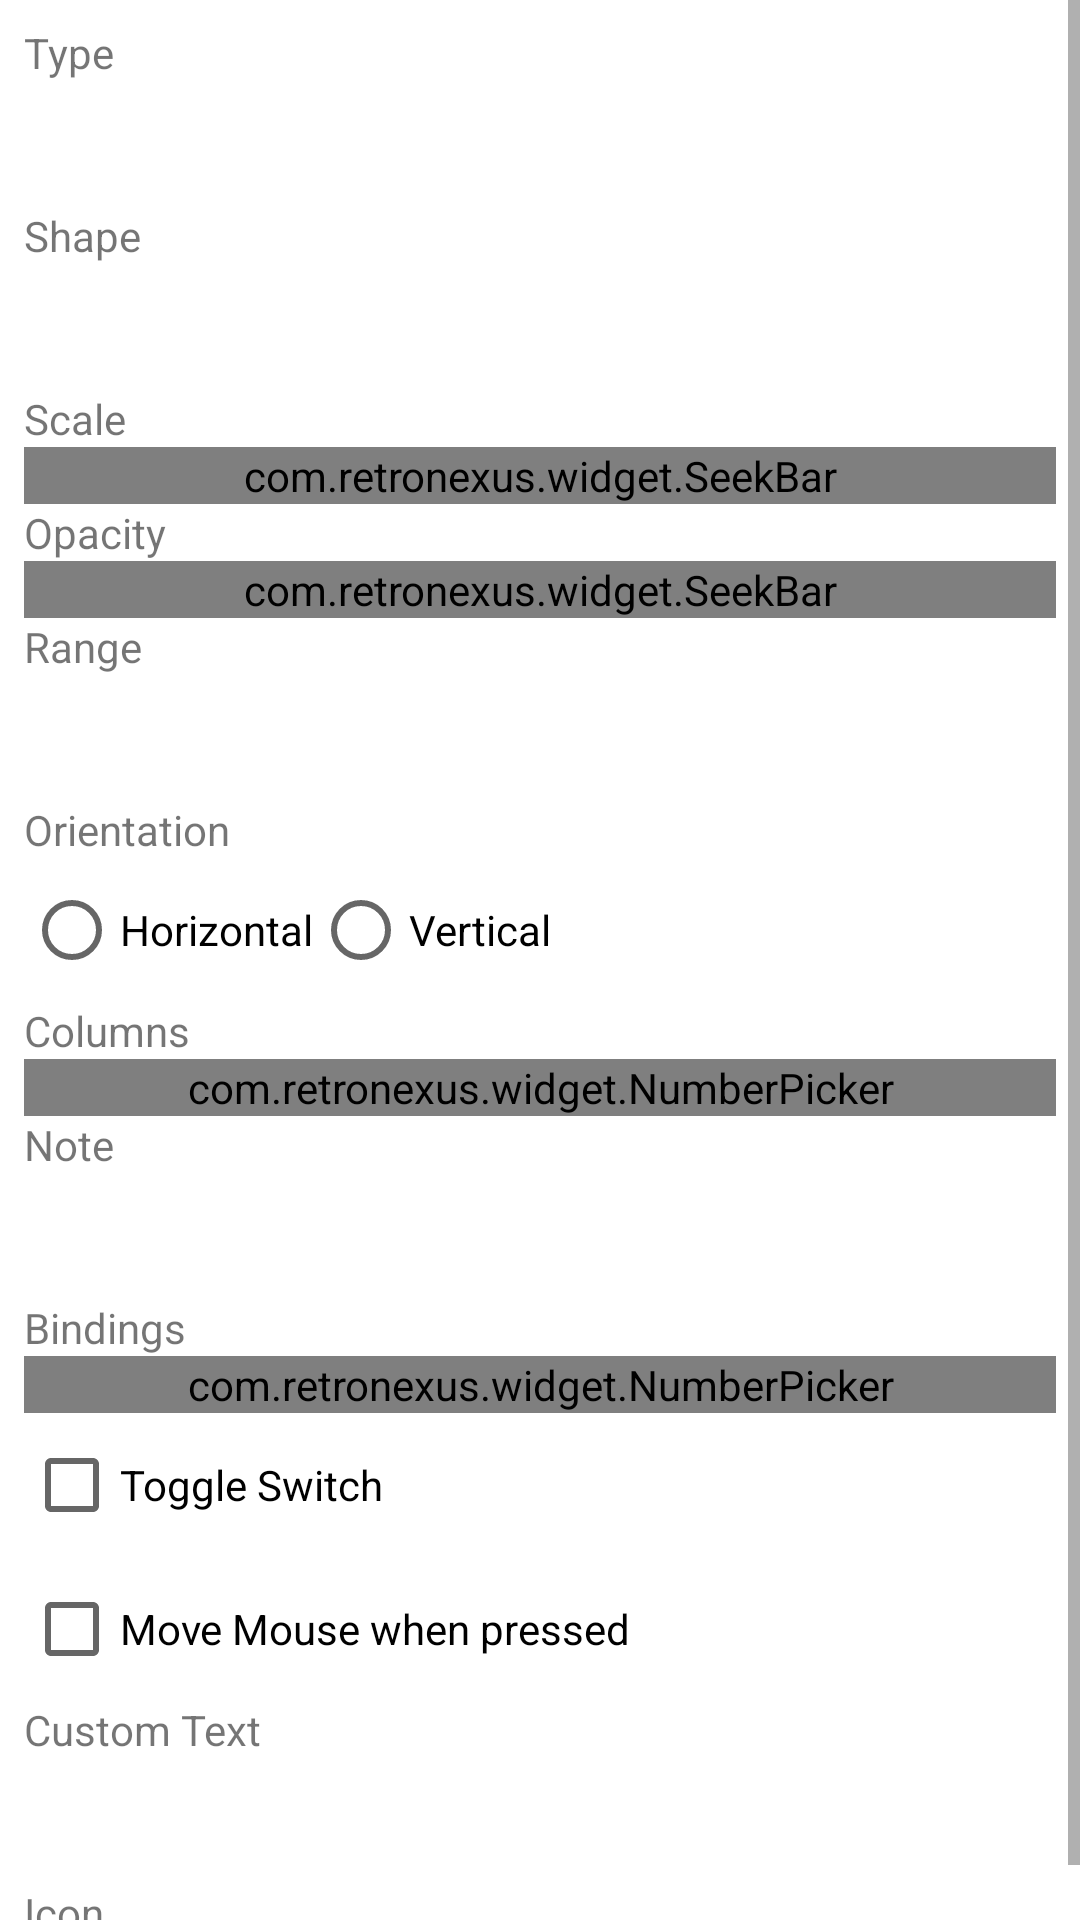

The Android layout XML behind this screen, and the referenced resources:
<!-- AndroidManifest.xml: fallback theme Theme.MaterialComponents.DayNight.NoActionBar -->
<!-- res/layout/control_element_settings.xml -->
<?xml version="1.0" encoding="utf-8"?>
<ScrollView xmlns:android="http://schemas.android.com/apk/res/android"
    android:layout_width="match_parent"
    android:layout_height="match_parent"
    xmlns:app="http://schemas.android.com/apk/res-auto">

    <LinearLayout
        android:orientation="vertical"
        android:layout_width="match_parent"
        android:layout_height="wrap_content"
        android:padding="8dp">

        <TextView
            android:layout_width="wrap_content"
            android:layout_height="wrap_content"
            android:text="@string/type" />

        <Spinner
            style="@style/ComboBox"
            android:id="@+id/SType"
            android:layout_width="match_parent" />

        <LinearLayout
            android:id="@+id/LLShape"
            android:layout_width="match_parent"
            android:layout_height="wrap_content"
            android:orientation="vertical">

            <TextView
                android:layout_width="wrap_content"
                android:layout_height="wrap_content"
                android:text="@string/shape" />

            <Spinner
                style="@style/ComboBox"
                android:id="@+id/SShape"
                android:layout_width="match_parent" />
        </LinearLayout>

        <TextView
            android:layout_width="wrap_content"
            android:layout_height="wrap_content"
            android:text="@string/scale"/>

        <com.retronexus.widget.SeekBar
            android:id="@+id/SBScale"
            android:layout_width="match_parent"
            android:layout_height="wrap_content"
            app:suffix="%"
            app:step="5"
            app:minValue="50"
            app:maxValue="300" />

        <TextView
            android:layout_width="wrap_content"
            android:layout_height="wrap_content"
            android:text="@string/opacity" />

        <com.retronexus.widget.SeekBar
            android:id="@+id/SBOpacity"
            android:layout_width="match_parent"
            android:layout_height="wrap_content"
            app:suffix="%"
            app:step="5"
            app:minValue="0"
            app:maxValue="100" />

        <LinearLayout
            android:id="@+id/LLRangeOptions"
            android:layout_width="match_parent"
            android:layout_height="wrap_content"
            android:orientation="vertical">

            <TextView
                android:layout_width="wrap_content"
                android:layout_height="wrap_content"
                android:text="@string/range" />

            <Spinner
                style="@style/ComboBox"
                android:id="@+id/SRange"
                android:layout_width="match_parent" />

            <TextView
                android:layout_width="wrap_content"
                android:layout_height="wrap_content"
                android:text="@string/orientation" />

            <RadioGroup
                android:id="@+id/RGOrientation"
                android:layout_width="match_parent"
                android:layout_height="wrap_content"
                android:orientation="horizontal">

                <RadioButton
                    android:id="@+id/RBHorizontal"
                    android:layout_width="wrap_content"
                    android:layout_height="wrap_content"
                    android:text="@string/horizontal" />

                <RadioButton
                    android:id="@+id/RBVertical"
                    android:layout_width="wrap_content"
                    android:layout_height="wrap_content"
                    android:text="@string/vertical" />
            </RadioGroup>

            <TextView
                android:layout_width="wrap_content"
                android:layout_height="wrap_content"
                android:text="@string/columns" />

            <com.retronexus.widget.NumberPicker
                android:id="@+id/NPColumns"
                android:layout_width="match_parent"
                android:layout_height="wrap_content"
                app:minValue="3"
                app:maxValue="8" />
        </LinearLayout>

        <LinearLayout
            android:id="@+id/LLMIDIKeyOptions"
            android:layout_width="match_parent"
            android:layout_height="wrap_content"
            android:orientation="vertical">

            <TextView
                android:layout_width="wrap_content"
                android:layout_height="wrap_content"
                android:text="@string/note" />

            <Spinner
                style="@style/ComboBox"
                android:id="@+id/SNote"
                android:layout_width="match_parent" />
        </LinearLayout>

        <LinearLayout
            android:id="@+id/LLRadialMenuOptions"
            android:layout_width="match_parent"
            android:layout_height="wrap_content"
            android:orientation="vertical">

            <TextView
                android:layout_width="wrap_content"
                android:layout_height="wrap_content"
                android:text="@string/bindings" />

            <com.retronexus.widget.NumberPicker
                android:id="@+id/NPBindings"
                android:layout_width="match_parent"
                android:layout_height="wrap_content"
                app:minValue="3"
                app:maxValue="6" />
        </LinearLayout>

        <LinearLayout
            android:id="@+id/LLBindings"
            android:layout_width="match_parent"
            android:layout_height="wrap_content"
            android:orientation="vertical" />

        <CheckBox
            android:id="@+id/CBToggleSwitch"
            android:layout_width="wrap_content"
            android:layout_height="wrap_content"
            android:text="@string/toggle_switch" />

        <CheckBox
            android:id="@+id/CBMouseMoveMode"
            android:layout_width="wrap_content"
            android:layout_height="wrap_content"
            android:text="@string/move_mouse_when_pressed" />

        <LinearLayout
            android:id="@+id/LLCustomTextIcon"
            android:layout_width="match_parent"
            android:layout_height="wrap_content"
            android:orientation="vertical">

            <TextView
                android:layout_width="wrap_content"
                android:layout_height="wrap_content"
                android:text="@string/custom_text" />

            <EditText
                style="@style/EditText"
                android:id="@+id/ETCustomText"
                android:maxLength="8"
                android:layout_width="match_parent"
                android:hint="@string/none"
                android:inputType="textCapCharacters" />

            <TextView
                android:layout_width="wrap_content"
                android:layout_height="wrap_content"
                android:text="@string/icon" />

            <HorizontalScrollView
                android:layout_width="match_parent"
                android:layout_height="wrap_content"
                android:layout_marginTop="4dp">

                <LinearLayout
                    android:id="@+id/LLIconList"
                    android:layout_width="wrap_content"
                    android:layout_height="wrap_content"
                    android:orientation="horizontal" />
            </HorizontalScrollView>
        </LinearLayout>
    </LinearLayout>
</ScrollView>
<!-- resources referenced by this layout -->
<resources>
  <string name="bindings">Bindings</string>
  <string name="columns">Columns</string>
  <string name="custom_text">Custom Text</string>
  <string name="horizontal">Horizontal</string>
  <string name="icon">Icon</string>
  <string name="move_mouse_when_pressed">Move Mouse when pressed</string>
  <string name="none">None</string>
  <string name="note">Note</string>
  <string name="opacity">Opacity</string>
  <string name="orientation">Orientation</string>
  <string name="range">Range</string>
  <string name="scale">Scale</string>
  <string name="shape">Shape</string>
  <string name="toggle_switch">Toggle Switch</string>
  <string name="type">Type</string>
  <string name="vertical">Vertical</string>
  <style name="ComboBox">
          <item name="android:layout_width">192dp</item>
          <item name="android:layout_height">42dp</item>
          <item name="android:focusable">true</item>
          <item name="android:clickable">true</item>
          <item name="android:textSize">16sp</item>
          <item name="android:textColor">?attr/colorPrimaryText</item>
          <item name="android:gravity">left|center_vertical</item>
          <item name="android:paddingLeft">12dp</item>
          <item name="android:paddingRight">36dp</item>
          <item name="android:paddingTop">0dp</item>
          <item name="android:paddingBottom">0dp</item>
          <item name="android:maxLines">1</item>
          <item name="android:ellipsize">end</item>
          <item name="android:spinnerMode">dropdown</item>
          <item name="android:background">@drawable/combo_box</item>
          <item name="android:popupBackground">?attr/popupMenuBackground</item>
      </style>
  <style name="EditText">
          <item name="android:layout_width">match_parent</item>
          <item name="android:layout_height">42dp</item>
          <item name="android:textSize">16sp</item>
          <item name="android:textColor">?attr/colorPrimaryText</item>
          <item name="android:textColorHint">?attr/colorSecondaryText</item>
          <item name="android:gravity">left|center_vertical</item>
          <item name="android:paddingLeft">12dp</item>
          <item name="android:paddingRight">12dp</item>
          <item name="android:paddingTop">0dp</item>
          <item name="android:paddingBottom">0dp</item>
          <item name="android:maxLines">1</item>
          <item name="android:inputType">text</item>
          <item name="android:background">@drawable/edit_text</item>
      </style>
</resources>
